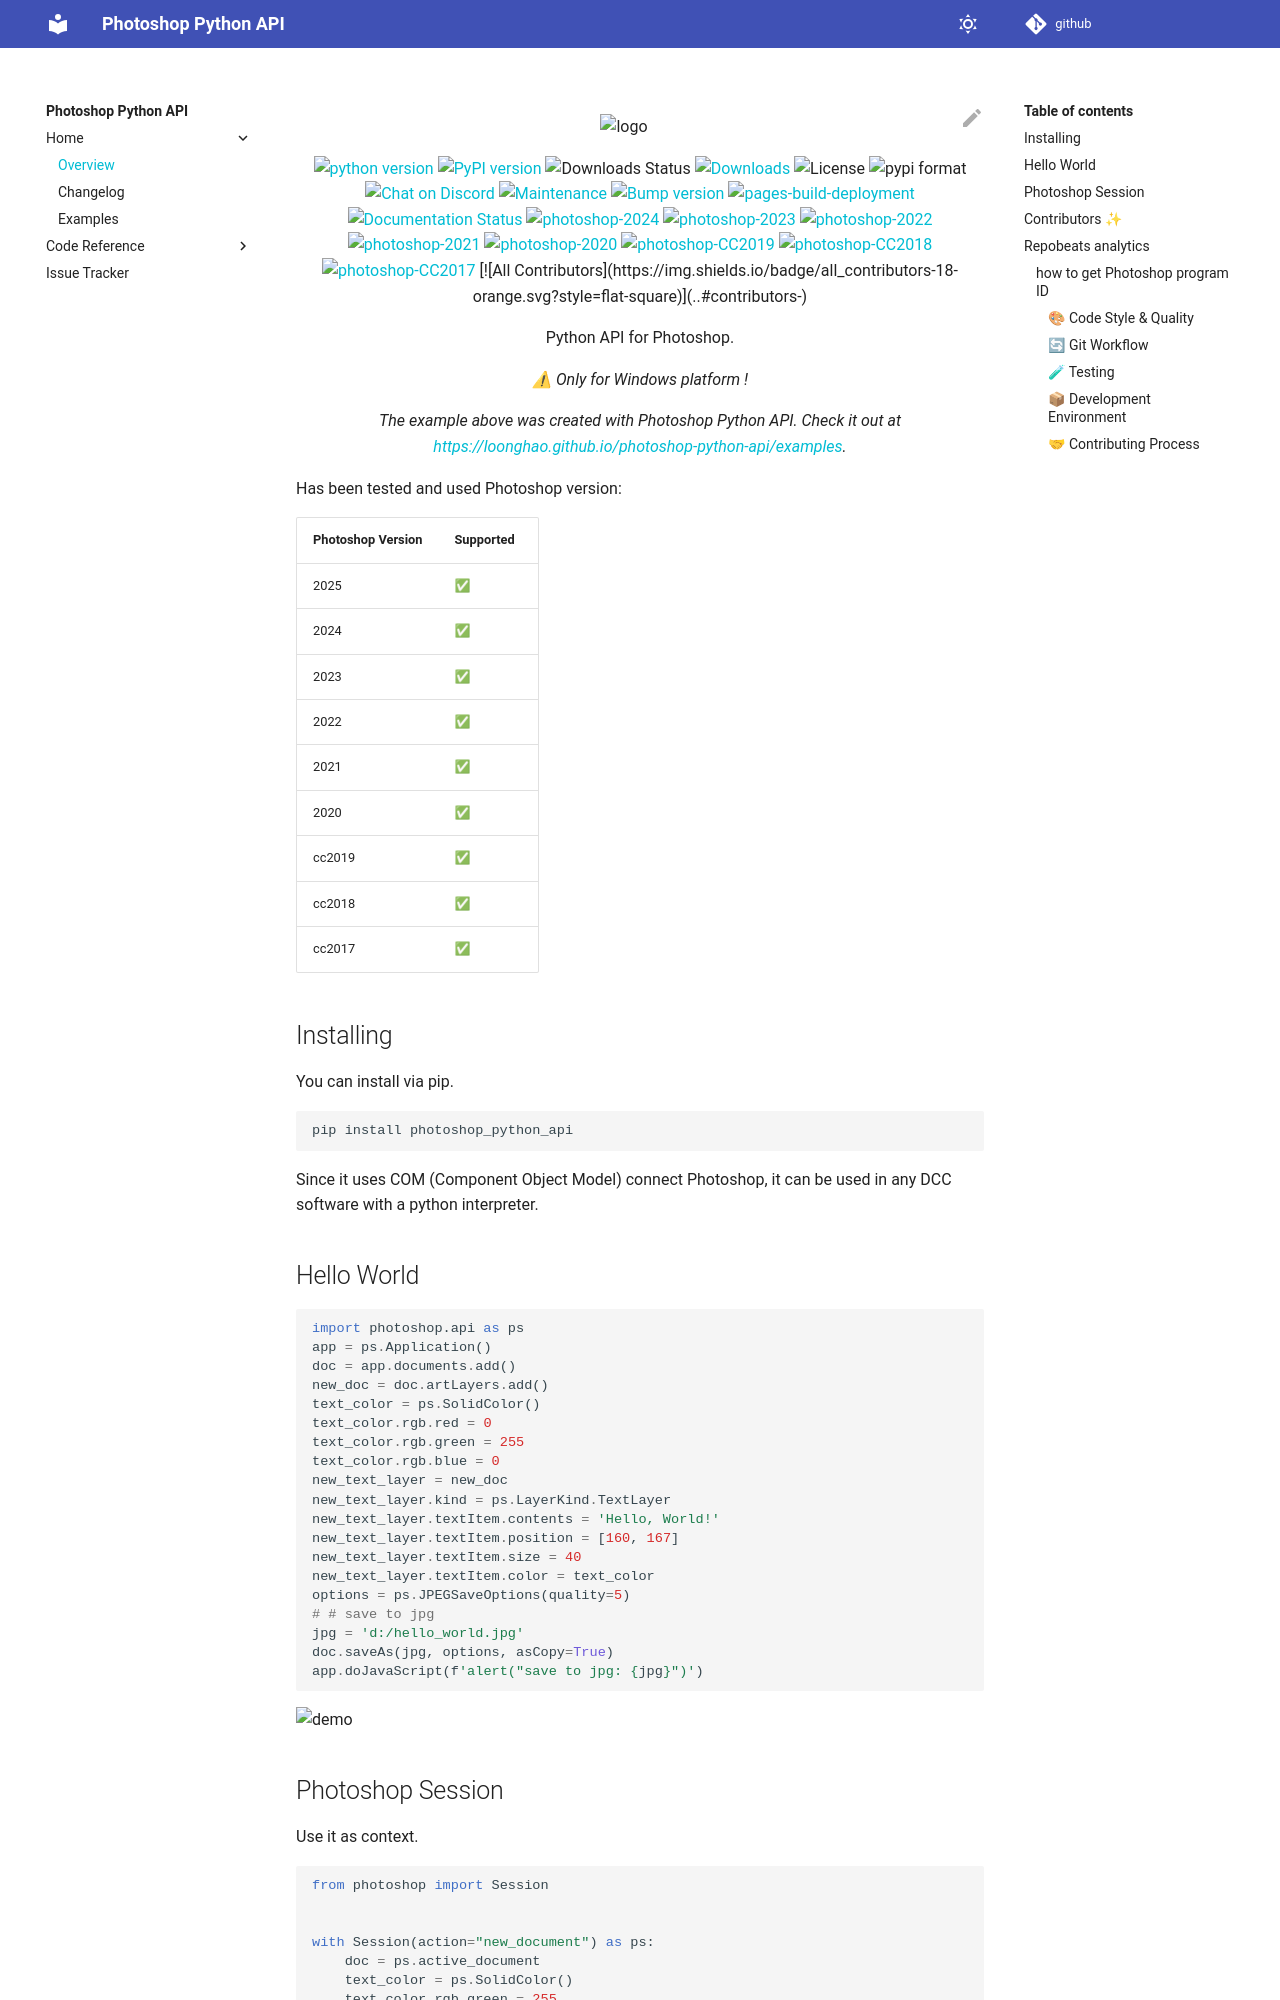

repository: loonghao/photoshop-python-api · page: index.html · generator: mkdocs

<p align="center">
<img src="https://i.imgur.com/cjp1RH6.png" alt="logo">
</p>

<p align="center">
<a href="https://img.shields.io/pypi/pyversions/photoshop-python-api">
<img src="https://img.shields.io/pypi/pyversions/photoshop-python-api" alt="python version"></a>
<a href="https://badge.fury.io/py/photoshop-python-api">
<img src="https://img.shields.io/pypi/v/photoshop-python-api?color=green" alt="PyPI version"></a>
<img src="https://img.shields.io/pypi/dw/photoshop-python-api" alt="Downloads Status">
<a href="https://pepy.tech/badge/photoshop-python-api">
<img src="https://pepy.tech/badge/photoshop-python-api" alt="Downloads"></a>
<img src="https://img.shields.io/pypi/l/photoshop-python-api" alt="License">
<img src="https://img.shields.io/pypi/format/photoshop-python-api" alt="pypi format">
<a href="https://discord.gg/AnxSa6n">
<img src="https://img.shields.io/discord/724615671400628314" alt="Chat on Discord"></a>
<a href="https://github.com/loonghao/photoshop-python-api/graphs/commit-activity">
<img src="https://img.shields.io/badge/Maintained%3F-yes-green.svg" alt="Maintenance"></a>
<a href="https://github.com/loonghao/photoshop-python-api/actions/workflows/bumpversion.yml">
<img src="https://github.com/loonghao/photoshop-python-api/actions/workflows/bumpversion.yml/badge.svg" alt="Bump version"></a>
<a href="https://github.com/loonghao/photoshop-python-api/actions/workflows/pages/pages-build-deployment">
<img src="https://github.com/loonghao/photoshop-python-api/actions/workflows/pages/pages-build-deployment/badge.svg" alt="pages-build-deployment"></a>
<a href="https://github.com/loonghao/photoshop-python-api/actions/workflows/publish_docs.yml">
<img src="https://github.com/loonghao/photoshop-python-api/actions/workflows/publish_docs.yml/badge.svg" alt="Documentation Status"></a>
<a href="https://img.shields.io/badge/photoshop-2024-green">
<img src="https://img.shields.io/badge/photoshop-2024-green" alt="photoshop-2024"></a>
<a href="https://img.shields.io/badge/photoshop-2023-green">
<img src="https://img.shields.io/badge/photoshop-2023-green" alt="photoshop-2023"></a>
<a href="https://img.shields.io/badge/photoshop-2022-green">
<img src="https://img.shields.io/badge/photoshop-2022-green" alt="photoshop-2022"></a>
<a href="https://img.shields.io/badge/photoshop-2021-green">
<img src="https://img.shields.io/badge/photoshop-2021-green" alt="photoshop-2021"></a>
<a href="https://img.shields.io/badge/photoshop-2020-green">
<img src="https://img.shields.io/badge/photoshop-2020-green" alt="photoshop-2020"></a>
<a href="https://img.shields.io/badge/photoshop-CC2019-green">
<img src="https://img.shields.io/badge/photoshop-CC2019-green" alt="photoshop-CC2019"></a>
<a href="https://img.shields.io/badge/photoshop-CC2018-green">
<img src="https://img.shields.io/badge/photoshop-CC2018-green" alt="photoshop-CC2018"></a>
<a href="https://img.shields.io/badge/photoshop-CC2017-green">
<img src="https://img.shields.io/badge/photoshop-CC2017-green" alt="photoshop-CC2017"></a>

<!-- ALL-CONTRIBUTORS-BADGE:START - Do not remove or modify this section -->
[![All Contributors](https://img.shields.io/badge/all_contributors-18-orange.svg?style=flat-square)](#contributors-)
<!-- ALL-CONTRIBUTORS-BADGE:END -->
</p>

<p align="center">Python API for Photoshop.</p>
<p align="center"><i>⚠ Only for Windows platform !</i></p>

<p align="center"><em>The example above was created with Photoshop Python API. Check it out at <a href="https://loonghao.github.io/photoshop-python-api/examples">https://loonghao.github.io/photoshop-python-api/examples</a>.</em></p>

Has been tested and used Photoshop version:

| Photoshop Version | Supported          |
|-------------------| ------------------ |
| 2025              |       ✅           |
| 2024              |       ✅           |
| 2023              |       ✅           |
| 2022              |       ✅           |
| 2021              |       ✅           |
| 2020              |       ✅           |
| cc2019            |       ✅           |
| cc2018            |       ✅           |
| cc2017            |       ✅           |


Installing
----------
You can install via pip.

```cmd
pip install photoshop_python_api
```


Since it uses COM (Component Object Model) connect Photoshop, it can be used
in any DCC software with a python interpreter.


Hello World
-----------

```python

import photoshop.api as ps
app = ps.Application()
doc = app.documents.add()
new_doc = doc.artLayers.add()
text_color = ps.SolidColor()
text_color.rgb.red = 0
text_color.rgb.green = 255
text_color.rgb.blue = 0
new_text_layer = new_doc
new_text_layer.kind = ps.LayerKind.TextLayer
new_text_layer.textItem.contents = 'Hello, World!'
new_text_layer.textItem.position = [160, 167]
new_text_layer.textItem.size = 40
new_text_layer.textItem.color = text_color
options = ps.JPEGSaveOptions(quality=5)
# # save to jpg
jpg = 'd:/hello_world.jpg'
doc.saveAs(jpg, options, asCopy=True)
app.doJavaScript(f'alert("save to jpg: {jpg}")')

```
![demo](https://i.imgur.com/25TrzbV.gif)


Photoshop Session
-----------------
Use it as context.

```python

from photoshop import Session


with Session(action="new_document") as ps:
    doc = ps.active_document
    text_color = ps.SolidColor()
    text_color.rgb.green = 255
    new_text_layer = doc.artLayers.add()
    new_text_layer.kind = ps.LayerKind.TextLayer
    new_text_layer.textItem.contents = 'Hello, World!'
    new_text_layer.textItem.position = [160, 167]
    new_text_layer.textItem.size = 40
    new_text_layer.textItem.color = text_color
    options = ps.JPEGSaveOptions(quality=5)
    jpg = 'd:/hello_world.jpg'
    doc.saveAs(jpg, options, asCopy=True)
    ps.app.doJavaScript(f'alert("save to jpg: {jpg}")')


```
